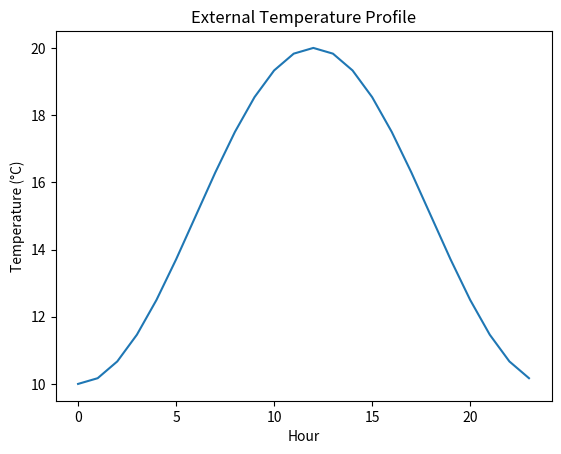

Write Python code to recreate this figure.
import numpy as np

hours = range(24)
external_temperature_profile = [15 + 5 * np.sin(np.pi * (h - 6) / 12) for h in hours]
import matplotlib.pyplot as plt

plt.plot(external_temperature_profile)
plt.title('External Temperature Profile')
plt.xlabel('Hour')
plt.ylabel('Temperature (°C)')
plt.show()
